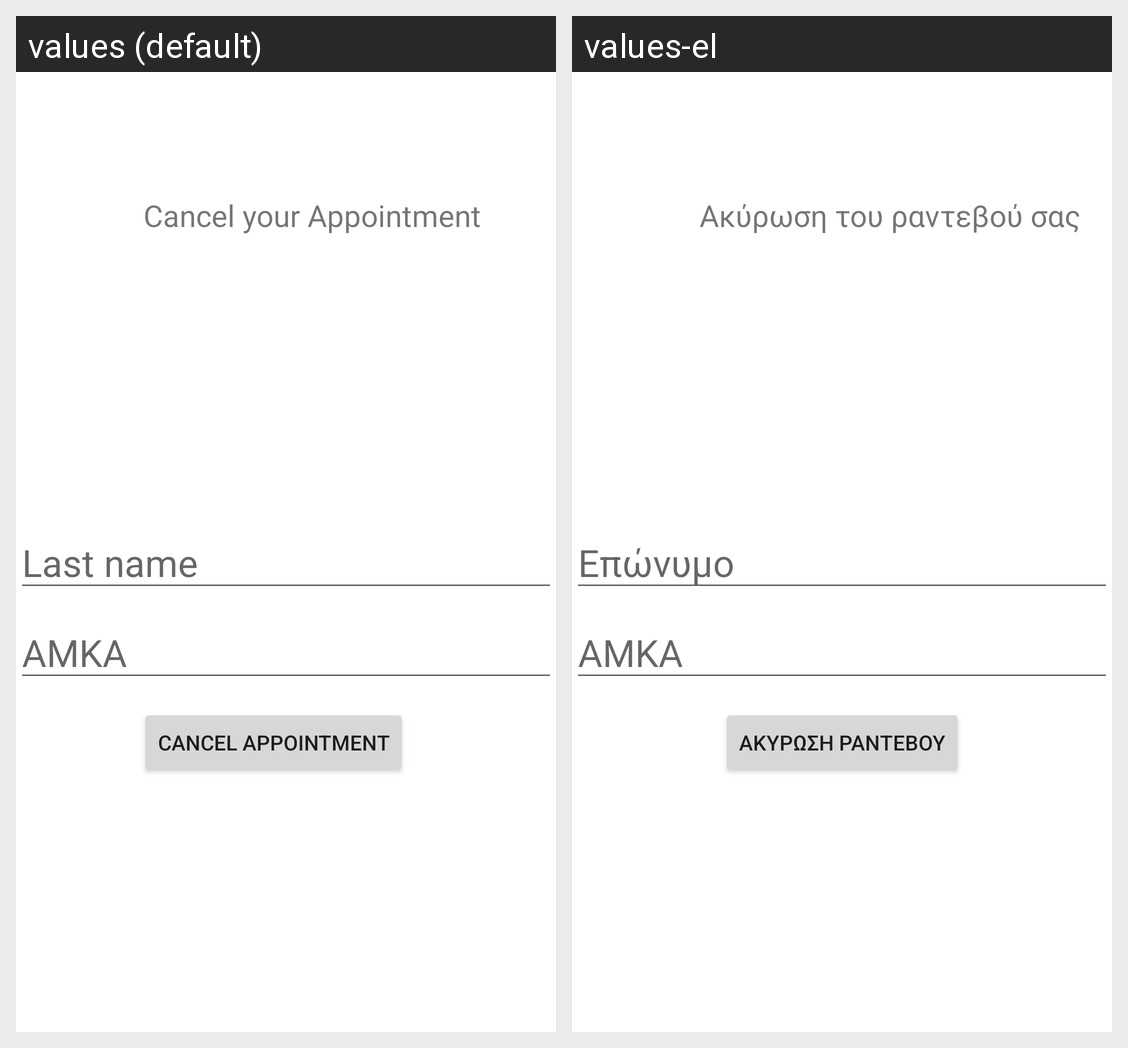

Locale-by-locale string values for the Android screen shown in this grid:
Android screen res/layout/activity_delete_appointment.xml rendered under 2 locales, left to right: values (default), values-el. Device: Nexus 5 (rendered at 1080×1920; each locale shown at half size, 540×960, under a caption strip naming it); theme Theme.VaccinationApp.
Strings drawn on this screen, with the default value and each locale's value (text and hints the layout hard-codes, and strings that could not be matched under every locale, appear in the picture but are not listed):

cancel_your_appointment
  values: Cancel your Appointment
  values-el: Ακύρωση του ραντεβού σας

cancel_appointment
  values: CANCEL APPOINTMENT
  values-el: Ακύρωση ραντεβού
